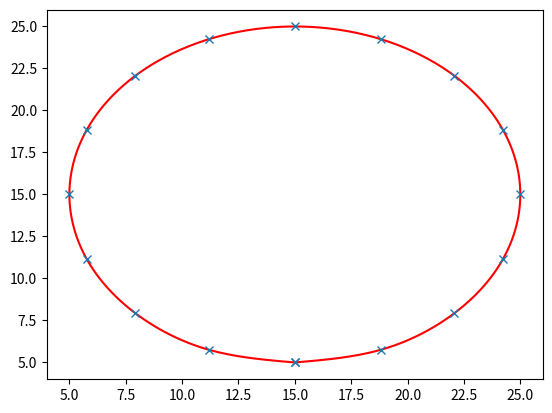

Source code (Python):
"""
Cubic spline planner

[redacted]

"""
import math
import numpy as np
import bisect


class Spline:
    """
    Cubic Spline class
    """

    def __init__(self, x, y):
        self.b, self.c, self.d, self.w = [], [], [], []

        self.x = x
        self.y = y

        self.nx = len(x)  # dimension of x
        h = np.diff(x)

        # calc coefficient c
        self.a = [iy for iy in y]

        # calc coefficient c
        A = self.__calc_A(h)
        B = self.__calc_B(h)
        self.c = np.linalg.solve(A, B)
        #  print(self.c1)

        # calc spline coefficient b and d
        for i in range(self.nx - 1):
            self.d.append((self.c[i + 1] - self.c[i]) / (3.0 * h[i]))
            tb = (self.a[i + 1] - self.a[i]) / h[i] - h[i] * \
                (self.c[i + 1] + 2.0 * self.c[i]) / 3.0
            self.b.append(tb)

    def calc(self, t):
        """
        Calc position

        if t is outside of the input x, return None

        """

        if t < self.x[0]:
            return None
        elif t > self.x[-1]:
            return None

        i = self.__search_index(t)
        dx = t - self.x[i]
        result = self.a[i] + self.b[i] * dx + \
            self.c[i] * dx ** 2.0 + self.d[i] * dx ** 3.0

        return result

    def calcd(self, t):
        """
        Calc first derivative

        if t is outside of the input x, return None
        """

        if t < self.x[0]:
            return None
        elif t > self.x[-1]:
            return None

        i = self.__search_index(t)
        dx = t - self.x[i]
        result = self.b[i] + 2.0 * self.c[i] * dx + 3.0 * self.d[i] * dx ** 2.0
        return result

    def calcdd(self, t):
        """
        Calc second derivative
        """

        if t < self.x[0]:
            return None
        elif t > self.x[-1]:
            return None

        i = self.__search_index(t)
        dx = t - self.x[i]
        result = 2.0 * self.c[i] + 6.0 * self.d[i] * dx
        return result

    def __search_index(self, x):
        """
        search data segment index
        """
        return bisect.bisect(self.x, x) - 1

    def __calc_A(self, h):
        """
        calc matrix A for spline coefficient c
        """
        A = np.zeros((self.nx, self.nx))
        A[0, 0] = 1.0
        for i in range(self.nx - 1):
            if i != (self.nx - 2):
                A[i + 1, i + 1] = 2.0 * (h[i] + h[i + 1])
            A[i + 1, i] = h[i]
            A[i, i + 1] = h[i]

        A[0, 1] = 0.0
        A[self.nx - 1, self.nx - 2] = 0.0
        A[self.nx - 1, self.nx - 1] = 1.0
        #  print(A)
        return A

    def __calc_B(self, h):
        """
        calc matrix B for spline coefficient c
        """
        B = np.zeros(self.nx)
        for i in range(self.nx - 2):
            B[i + 1] = 3.0 * (self.a[i + 2] - self.a[i + 1]) / \
                h[i + 1] - 3.0 * (self.a[i + 1] - self.a[i]) / h[i]
        return B


class Spline2D:
    """
    2D Cubic Spline class

    """

    def __init__(self, x, y):
        self.s = self.__calc_s(x, y)
        self.sx = Spline(self.s, x)
        self.sy = Spline(self.s, y)

    def __calc_s(self, x, y):
        dx = np.diff(x)
        dy = np.diff(y)
        self.ds = np.hypot(dx, dy)
        s = [0]
        s.extend(np.cumsum(self.ds))
        return s

    def calc_position(self, s):
        """
        calc position
        """
        x = self.sx.calc(s)
        y = self.sy.calc(s)

        return x, y

    def calc_curvature(self, s):
        """
        calc curvature
        """
        dx = self.sx.calcd(s)
        ddx = self.sx.calcdd(s)
        dy = self.sy.calcd(s)
        ddy = self.sy.calcdd(s)
        k = (ddy * dx - ddx * dy) / ((dx ** 2 + dy ** 2)**(3 / 2))
        return k

    def calc_yaw(self, s):
        """
        calc yaw
        """
        dx = self.sx.calcd(s)
        dy = self.sy.calcd(s)
        yaw = math.atan2(dy, dx)
        return yaw


def calc_spline_course(x, y, ds=0.1):
    sp = Spline2D(x, y)
    s = list(np.arange(0, sp.s[-1], ds))

    rx, ry, ryaw, rk = [], [], [], []
    for i_s in s:
        ix, iy = sp.calc_position(i_s)
        rx.append(ix)
        ry.append(iy)
        ryaw.append(sp.calc_yaw(i_s))
        rk.append(sp.calc_curvature(i_s))

    return rx, ry, ryaw, rk, s


def main():  # pragma: no cover
    print("Spline 2D test")
    import matplotlib.pyplot as plt
    x = [-2.5, 0.0, 2.5, 5.0, 7.5, 3.0, -1.0]
    y = [0.7, -6, 5, 6.5, 0.0, 5.0, -2.0]
    ds = 0.1  # [m] distance of each interpolated points

    sp = Spline2D(x, y)
    s = np.arange(0, sp.s[-1], ds)

    rx, ry, ryaw, rk = [], [], [], []
    for i_s in s:
        ix, iy = sp.calc_position(i_s)
        rx.append(ix)
        ry.append(iy)
        ryaw.append(sp.calc_yaw(i_s))
        rk.append(sp.calc_curvature(i_s))

    plt.subplots(1)
    plt.plot(x, y, "xb", label="input")
    plt.plot(rx, ry, "-r", label="spline")
    plt.grid(True)
    plt.axis("equal")
    plt.xlabel("x[m]")
    plt.ylabel("y[m]")
    plt.legend()

    plt.subplots(1)
    plt.plot(s, [np.rad2deg(iyaw) for iyaw in ryaw], "-r", label="yaw")
    plt.grid(True)
    plt.legend()
    plt.xlabel("line length[m]")
    plt.ylabel("yaw angle[deg]")

    plt.subplots(1)
    plt.plot(s, rk, "-r", label="curvature")
    plt.grid(True)
    plt.legend()
    plt.xlabel("line length[m]")
    plt.ylabel("curvature [1/m]")

    plt.show()


if __name__ == '__main__':
    import matplotlib.pyplot as plt
    #main()
    R=10
    theta=np.linspace(0, 2*math.pi, 17)
    x = 15+R*np.cos(theta-math.pi/2)
    y = 15+R*np.sin(theta-math.pi/2)
    rx, ry, ryaw, rk, s = calc_spline_course(x, y)
    plt.plot(rx, ry, "-r", label="spline")
    plt.plot(x, y, 'x')
    plt.show()
